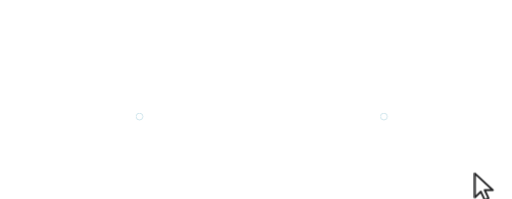
t = 0.00 s
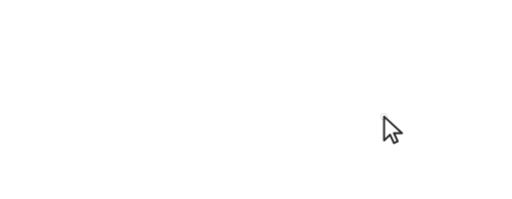
t = 1.60 s
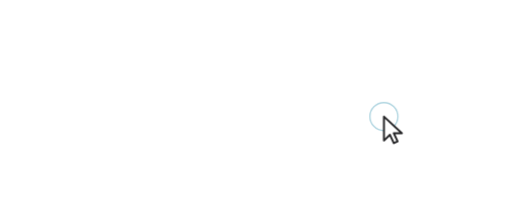
t = 1.86 s
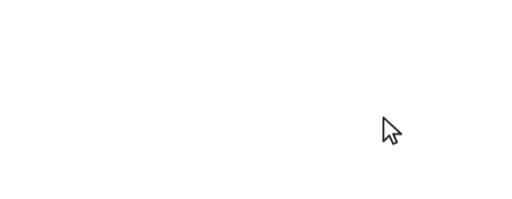
t = 2.79 s
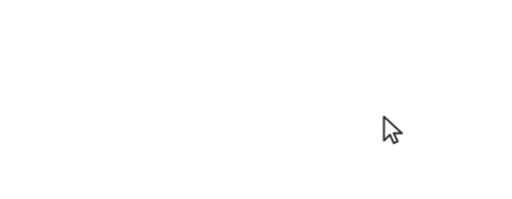
t = 3.72 s
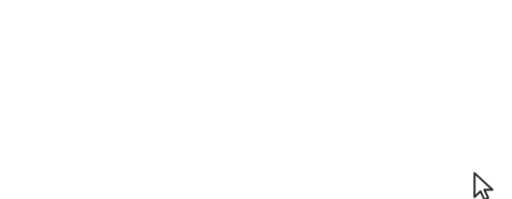
t = 4.18 s

The animated SVG that drew these frames (rendered in a browser with its animation timeline set to each time). Animation: 2 CSS @keyframes rules; one cycle of 5.59 s, repeats indefinitely.

<svg xmlns="http://www.w3.org/2000/svg" width="360" height="140" viewBox="0 0 360 140" role="img" aria-label="An animated cursor performance">
<style>.mt-cursor{transform:translate(270px,82px)}
.mt-rip{fill:none;stroke:#087c9f;stroke-width:2;opacity:0;transform-box:fill-box;transform-origin:center}
@media (prefers-reduced-motion: no-preference){
.mt-cursor{animation:mt-travel 4000ms linear infinite both}
.mt-rip{animation:mt-ripple 4000ms linear infinite both}
}
@keyframes mt-travel{0%{transform:translate(334px,122px)}5%{transform:translate(333.75px,121.71px)}6.0417%{transform:translate(331.7px,120.95px)}7.0833%{transform:translate(316.58px,114.44px)}8.125%{transform:translate(285.73px,103.2px)}9.1667%{transform:translate(240.78px,91.43px)}10.2083%{transform:translate(190.98px,82.62px)}11.25%{transform:translate(148.01px,79.64px)}12.2917%{transform:translate(117.66px,80.19px)}13.3333%{transform:translate(100.2px,81.58px)}14.375%{transform:translate(89.97px,83.27px)}15.4167%{transform:translate(90.19px,83.19px)}16.4583%{transform:translate(93.33px,82.54px)}17.5%{transform:translate(97.35px,82.2px)}18.2829%{transform:translate(98px,82px)}26.25%{transform:translate(97.98px,81.9px)}27.2917%{transform:translate(100.37px,82.74px)}28.3333%{transform:translate(113.57px,88.23px)}29.375%{transform:translate(140.88px,95.45px)}30.4167%{transform:translate(176.87px,99.74px)}31.4583%{transform:translate(214.47px,96.85px)}32.5%{transform:translate(245.57px,90.22px)}33.5417%{transform:translate(264.94px,83.57px)}34.5833%{transform:translate(275.22px,80.07px)}35.625%{transform:translate(275.56px,80.09px)}36.6667%{transform:translate(272.28px,81.14px)}37.7083%{transform:translate(270.11px,81.97px)}46.6667%{transform:translate(270px,82px)}47.5%{transform:translate(268.9px,82.16px)}58.9583%{transform:translate(269.26px,82.41px)}70.4167%{transform:translate(269.66px,82.6px)}81.875%{transform:translate(270.05px,82.72px)}82.5%{transform:translate(270px,82px)}100%{transform:translate(270px,82px)}}
@keyframes mt-ripple{
0%{opacity:.55;transform:scale(.12)}
15.5%{opacity:0;transform:scale(1)}
100%{opacity:0;transform:scale(1)}
}</style>

<g><circle class="mt-rip" cx="98" cy="82" r="20" style="animation-delay:801.3ms"/><circle class="mt-rip" cx="270" cy="82" r="20" style="animation-delay:1594.8ms"/></g>
<g class="mt-cursor">
<g transform="translate(-5,-2.5)">
<path d="M5 2.5 L5 19.4 L9.2 15.3 L11.9 21.2 L14.6 20 L11.9 14.2 L17.6 14.2 Z" fill="#fff" stroke="rgba(17,17,20,0.92)" stroke-width="1.35" stroke-linejoin="round"/>
</g>
</g>
</svg>
